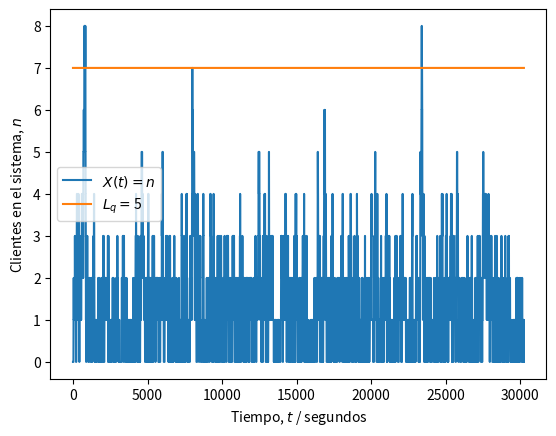

Reproduce this figure in Python.
# -*- coding: utf-8 -*-
"""
Tarea #5. IE0405 - Modelos Probabilísticos de Señales y Sistemas.
Empezada el Sábado 11 de Julio 09:14 2020

@author: Mauricio Céspedes Tenorio.
Carné: B71986
"""
#Librerías
import numpy as np
from scipy import stats
import matplotlib.pyplot as plt

print("Respuestas del inciso 4 de la Tarea #5 del curso IE0405 - Modelos Probabilísticos de Señales y Sistemas.")
print("Estudiante: Mauricio Céspedes Tenorio. Carné: B71986.")

# Número de clientes
N = 1000

# Parámetro de llegada (clientes/segundos)
lam = 2/60

# Parámetro de servicio (servicios/segundos)
nu = 2/60

# Distribución de los tiempos de llegada entre cada cliente
X = stats.expon(scale = 1/lam)

# Distribución de los tiempos de servicio a cada cliente
Y = stats.expon(scale = 1/nu)

# Intervalos entre llegadas (segundos desde último cliente)
t_inte = np.ceil(X.rvs(N)).astype('int')

# Tiempos de las llegadas (segundos desde el inicio)
t_lleg = [t_inte[0]]
for i in range(1, len(t_inte)):
    siguiente = t_lleg[i-1] + t_inte[i]
    t_lleg.append(siguiente)

# Tiempos de servicio (segundos desde inicio de servicio)
t_serv = np.ceil(Y.rvs(N)).astype('int')

#Vector que define el tiempo de salida del cliente en cada uno de ambos servidores:
fin = np.zeros(2)

# Inicialización del tiempo de inicio y fin de atención
inicio = t_lleg[0]          # primera llegada
fin[0] = inicio + t_serv[0]    # primera salida

#Inicialización del tiempo de atención: caso del primer cliente
t_aten = [inicio]

# Tiempos en que recibe atención cada i-ésimo cliente (!= que llega)
for i in range(1, N):
    if fin[0]>=fin[1]:
        inicio = int(np.max((t_lleg[i], fin[1])))
        fin[1] = inicio + t_serv[i]
    else:
        inicio = int(np.max((t_lleg[i], fin[0])))
        fin[0] = inicio + t_serv[i]
    t_aten.append(inicio)

#Se debe encontrar el tiempo en el que el último cliente sale, pero esto no significa que sea necesariamente el último en ser atendido al ser 2 servidores.
#Se crea la variable del tiempo de salida del último cliente:
t_salida_final = 0

#Se recorre la lista de t_aten para encontrar el tiempo de salida más grande:
for i, tiempo in enumerate(t_aten):
    t_salida_nuevo = tiempo + t_serv[i]
    if t_salida_final<t_salida_nuevo:
        t_salida_final = t_salida_nuevo

# Inicialización del vector temporal para registrar eventos
t = np.zeros(t_salida_final + 1)

# Asignación de eventos de llegada (+1) y salida (-1) de clientes
for c in range(N):
    i = t_lleg[c]
    t[i] += 1
    j = t_aten[c] + t_serv[c]
    t[j] -= 1

# Umbral de P o más personas en sistema (hay P - 2 en fila)
P = 8

# Instantes (segundos) de tiempo con P o más solicitudes en sistema
frecuencia = 0

# Proceso aleatorio (estados n = {0, 1, 2...})
Xt = np.zeros(t.shape)

# Inicialización de estado n
n = 0

# Recorrido del vector temporal y conteo de clientes (estado n)
for i, c in enumerate(t):
    n += c # sumar (+1) o restar (-1) al estado
    Xt[i] = n
    if Xt[i] >= P:
        frecuencia += 1

# Fracción de tiempo con P o más solicitudes en sistema
fraccion = frecuencia / len(t)

# Resultados
print('Parámetro lambda = ', str(lam*60))
print('Parámetro nu = ', str(nu*60))
print('Tiempo con más de {} solicitudes en fila:'.format(P-3))
print('\t {:0.2f}%'.format(100*fraccion))
if fraccion <= 0.05:
    print('\t Sí cumple con la especificación.')
else:
    print('\t No cumple con la especificación.')
print('Simulación es equivalente a {:0.2f} horas.'.format(len(t)/3600))

# Gráfica de X(t) (estados del sistema)
plt.figure()
plt.plot(Xt)
plt.plot(range(len(t)), (P-1)*np.ones(t.shape))
plt.legend(('$X(t) = n$', '$L_q = $' + str(P-3)))
plt.ylabel('Clientes en el sistema, $n$')
plt.xlabel('Tiempo, $t$ / segundos')
plt.show()
